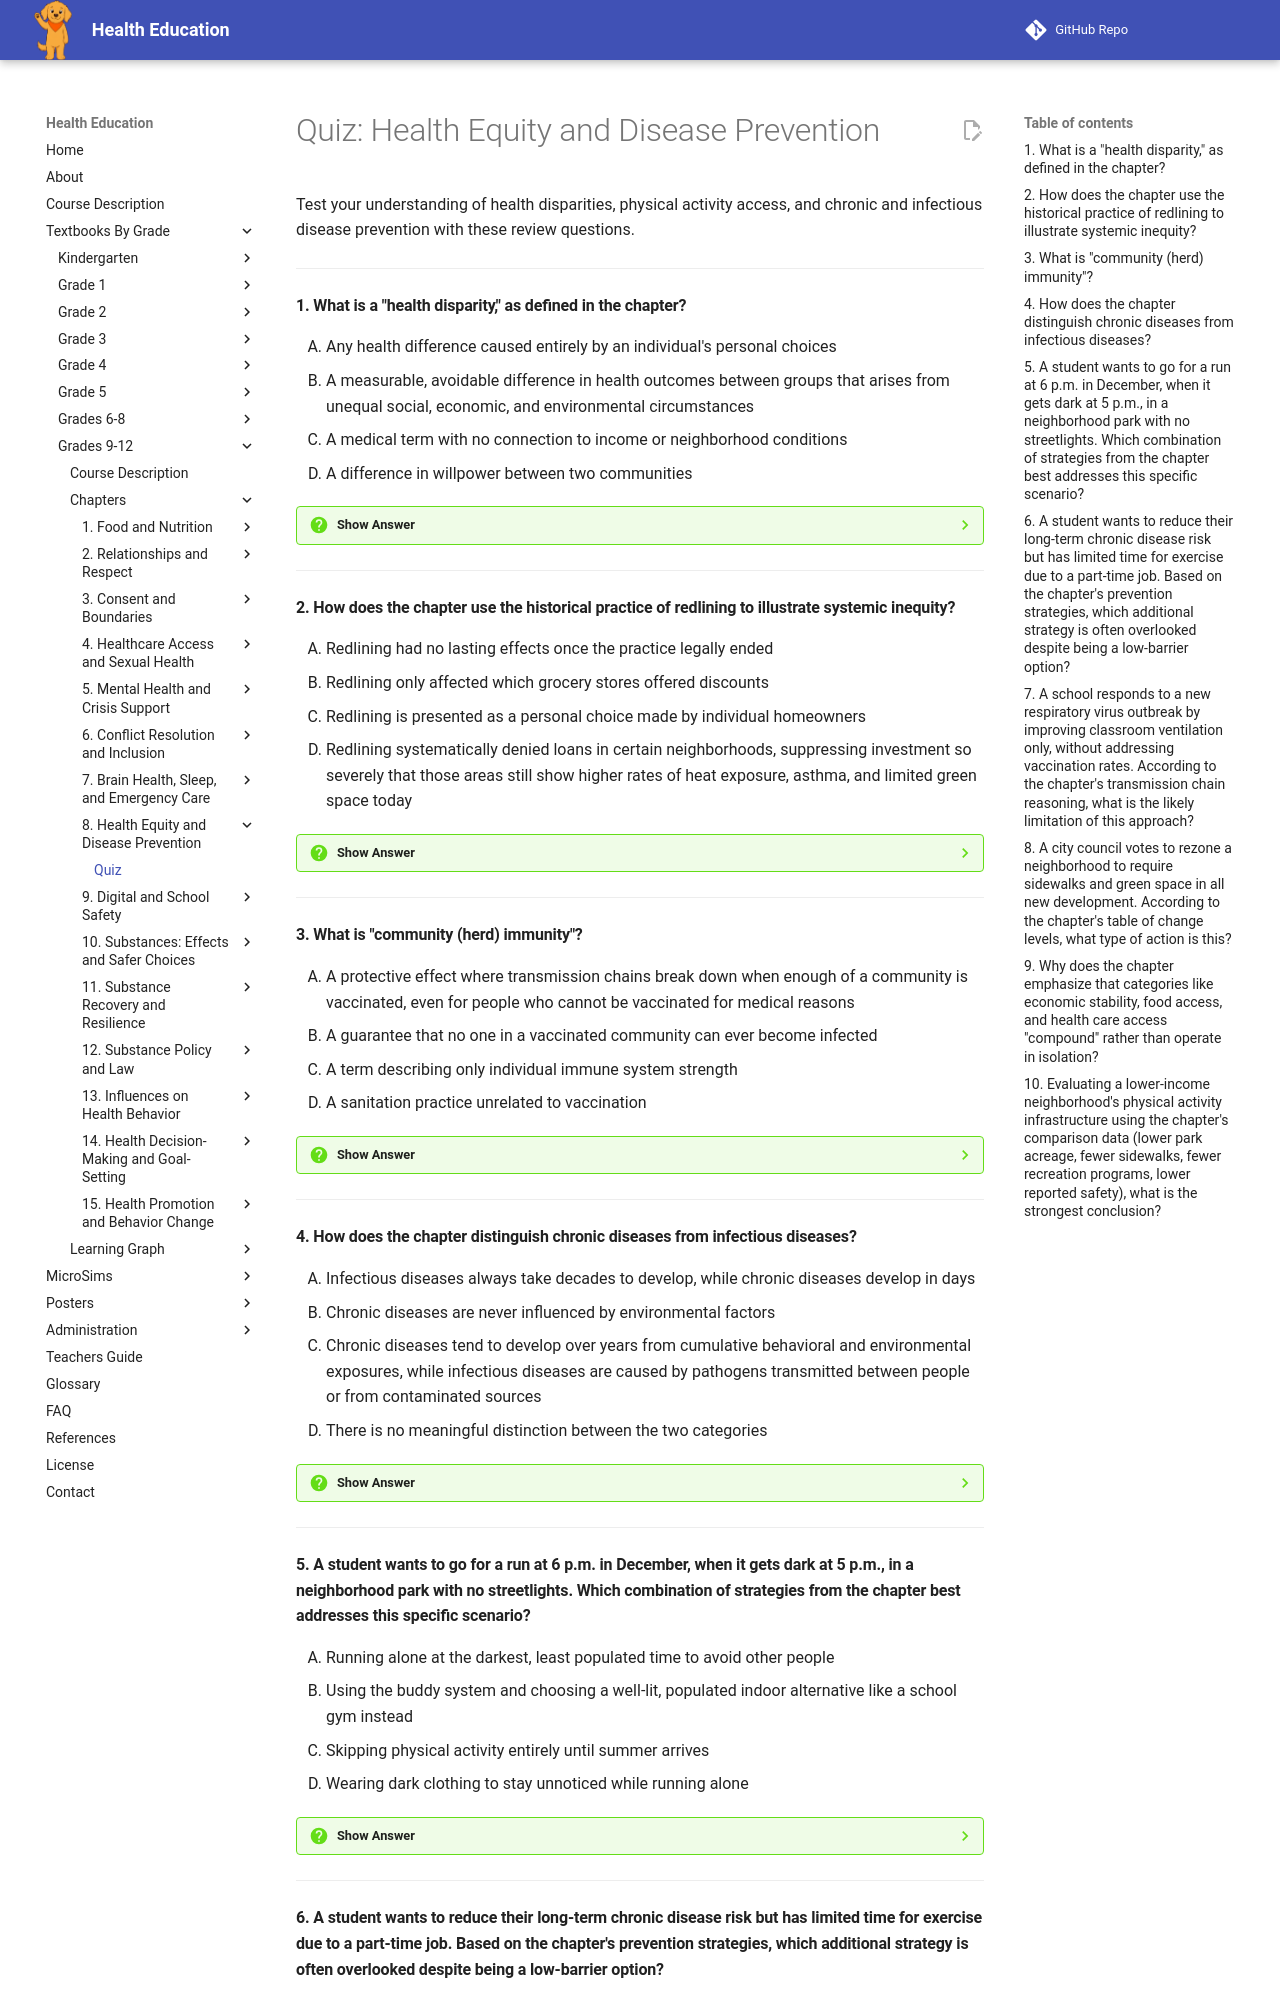

repository: dmccreary/health-education · page: bands/grade-9-12/chapters/08-health-equity-and-disease-prevention/quiz/index.html · generator: mkdocs

# Quiz: Health Equity and Disease Prevention

Test your understanding of health disparities, physical activity access, and chronic and infectious disease prevention with these review questions.

---

#### 1. What is a "health disparity," as defined in the chapter?

<div class="upper-alpha" markdown>
1. Any health difference caused entirely by an individual's personal choices
2. A measurable, avoidable difference in health outcomes between groups that arises from unequal social, economic, and environmental circumstances
3. A medical term with no connection to income or neighborhood conditions
4. A difference in willpower between two communities
</div>

??? question "Show Answer"
    The correct answer is **B**. The chapter defines health disparities as measurable, avoidable differences in health outcomes between groups that arise from unequal social, economic, and environmental circumstances, not from individual behavior alone. The example of two students living ten miles apart with very different neighborhood conditions illustrates that these gaps are built by systems, not chosen by residents.

    **Concept Tested:** Health Disparities From Social Conditions

---

#### 2. How does the chapter use the historical practice of redlining to illustrate systemic inequity?

<div class="upper-alpha" markdown>
1. Redlining had no lasting effects once the practice legally ended
2. Redlining only affected which grocery stores offered discounts
3. Redlining is presented as a personal choice made by individual homeowners
4. Redlining systematically denied loans in certain neighborhoods, suppressing investment so severely that those areas still show higher rates of heat exposure, asthma, and limited green space today
</div>

??? question "Show Answer"
    The correct answer is **D**. The chapter explains that redlining denied mortgage loans in specific, often Black and immigrant neighborhoods, suppressing investment for decades. This history connects directly to present-day measurable disparities like heat exposure, asthma rates, and limited green space, showing how policy decisions from decades ago still shape health opportunity today.

    **Concept Tested:** Systemic Inequity In Health Opportunity

---

#### 3. What is "community (herd) immunity"?

<div class="upper-alpha" markdown>
1. A protective effect where transmission chains break down when enough of a community is vaccinated, even for people who cannot be vaccinated for medical reasons
2. A guarantee that no one in a vaccinated community can ever become infected
3. A term describing only individual immune system strength
4. A sanitation practice unrelated to vaccination
</div>

??? question "Show Answer"
    The correct answer is **A**. The chapter describes community immunity as the effect where, when enough of a community is vaccinated, transmission chains break down even for the small number of people who cannot be vaccinated for medical reasons. This works because vaccination targets the new host's immune defense point in the transmission chain.

    **Concept Tested:** Infectious Disease Prevention Strategies

---

#### 4. How does the chapter distinguish chronic diseases from infectious diseases?

<div class="upper-alpha" markdown>
1. Infectious diseases always take decades to develop, while chronic diseases develop in days
2. Chronic diseases are never influenced by environmental factors
3. Chronic diseases tend to develop over years from cumulative behavioral and environmental exposures, while infectious diseases are caused by pathogens transmitted between people or from contaminated sources
4. There is no meaningful distinction between the two categories
</div>

??? question "Show Answer"
    The correct answer is **C**. The chapter separates chronic diseases, such as heart disease and type 2 diabetes, which develop over years from cumulative exposures, from infectious diseases, such as influenza or foodborne illness, which are caused by pathogens transmitted between people or from contaminated sources. It also notes the same social conditions can raise the risk of both categories simultaneously.

    **Concept Tested:** Behavioral And Environmental Factors In Disease Risk

---

#### 5. A student wants to go for a run at 6 p.m. in December, when it gets dark at 5 p.m., in a neighborhood park with no streetlights. Which combination of strategies from the chapter best addresses this specific scenario?

<div class="upper-alpha" markdown>
1. Running alone at the darkest, least populated time to avoid other people
2. Using the buddy system and choosing a well-lit, populated indoor alternative like a school gym instead
3. Skipping physical activity entirely until summer arrives
4. Wearing dark clothing to stay unnoticed while running alone
</div>

??? question "Show Answer"
    The correct answer is **B**. The chapter's safe-participation strategies include using the buddy system, choosing timing deliberately, and knowing indoor alternatives like school gyms or community centers. Given the darkness and lack of streetlights in this scenario, combining the buddy system with an indoor alternative directly addresses the specific hazard rather than running alone in the dark.

    **Concept Tested:** Safe Physical Activity Participation

---
